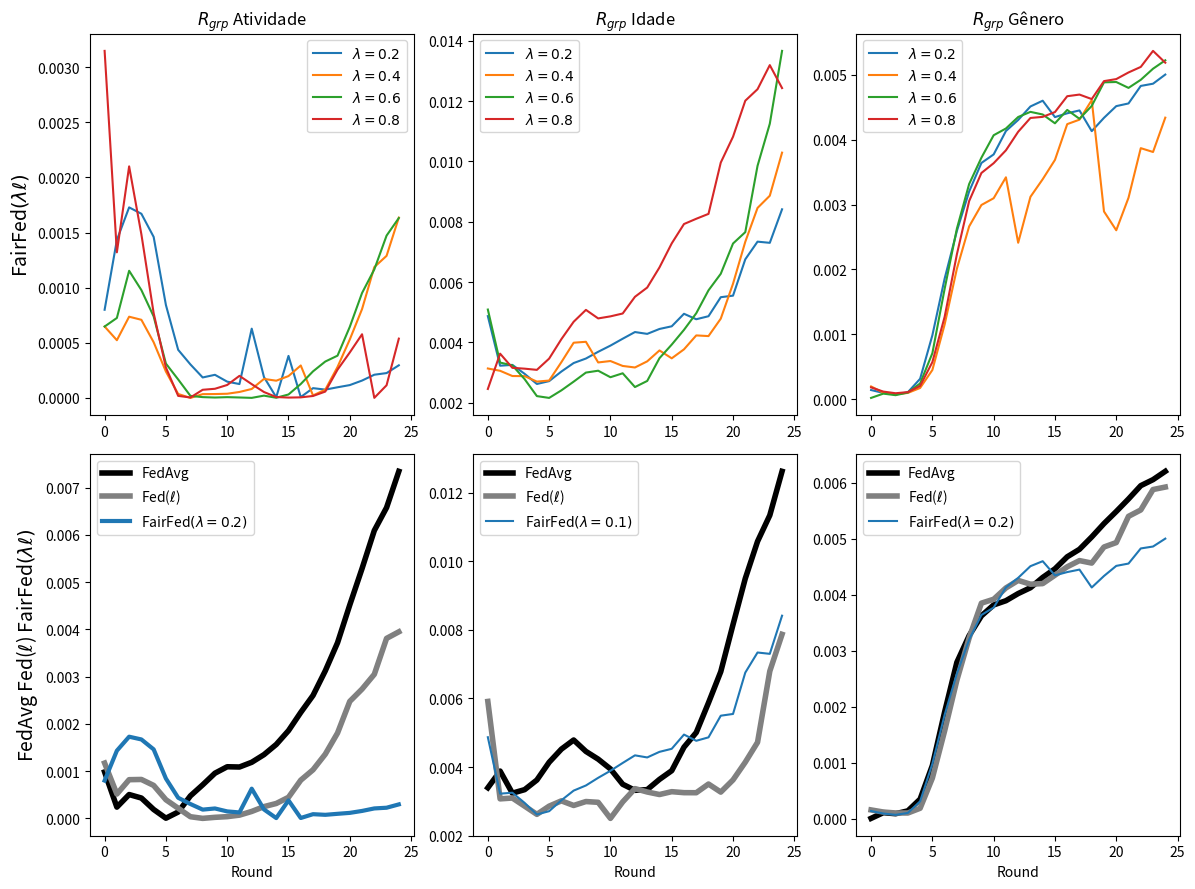

This figure's Python source:
import matplotlib.pyplot as plt

# --------------------------------------------------------------------------------------------
# ACTIVITY
# --------------------------------------------------------------------------------------------

data_rgrp_activity_FedAvg = {
    "Round": list(range(0, 25)),
    "RgrpActivity": [
        0.000981994, 0.000238225, 0.000504384, 0.000430394, 0.000188408, 3.596e-06, 
        0.000134395, 0.000476567, 0.000709533, 0.000955670, 0.001092158, 0.001086757, 
        0.001186913, 0.001348532, 0.001563960, 0.001856400, 0.002241598, 0.002600655, 
        0.003121024, 0.003715837, 0.004516703, 0.005286370, 0.006090524, 0.006575472, 
        0.007342683
    ]
}

data_rgrp_activity_FedCustom_LossIndv_1 = {
    "Round": list(range(0, 25)),
    "RgrpActivity": [
        0.0011698991734045998, 0.0005148917765061605, 0.0008186685802843363,
        0.0008232555993309331, 0.000697459790088156, 0.00039425271286045534,
        0.00021460111504884686, 3.485715398428136e-05, 9.011617013778512e-08,
        2.198202586376329e-05, 3.6594912445861085e-05, 6.858713430245251e-05,
        0.000146783525227718, 0.0002486074247271209, 0.0003151238640723636,
        0.00044570138544323186, 0.000808403325889475, 0.0010276921959405428,
        0.001358176176970163, 0.0018058796217794285, 0.002475675182856839,
        0.00273576612073415, 0.003048124009399346, 0.0038082490531917493,
        0.0039469727573896876
    ]
}

# ----------------------------------------------------------
# ACTIVITY
# ----------------------------------------------------------

data_rgrp_activity_FedCustom_LossGroup_Activity_7_lambda02 = {
    "Round": list(range(0, 25)),
    "RgrpActivity": [
        0.0007994245244594149,
        0.001432117147095948,
        0.0017280046566251904,
        0.0016700226994866296,
        0.0014603015992845092,
        0.0008426686654683224,
        0.00043626484110662143,
        0.00030365423347846046,
        0.0001854916395676429,
        0.00020955184001870473,
        0.0001474044864659274,
        0.00012572544018988553,
        0.0006281472452659012,
        0.00018908119830081754,
        6.2840060077330255e-06,
        0.0003810438972312041,
        7.83517849184846e-06,
        8.863676213827347e-05,
        7.51921796114422e-05,
        9.64756258374203e-05,
        0.00011633507951666703,
        0.00015735396477647428,
        0.00021035938055202443,
        0.0002252324040187866,
        0.00029576545842923085
    ]
}

data_rgrp_activity_FedCustom_LossGroup_Activity_7_lambda04 = {
    "Round": list(range(0, 25)),
    "RgrpActivity": [
        0.0006475247560582209,
        0.0005233682633980795,
        0.0007365473041310278,
        0.0007084425146571159,
        0.0005050342266898585,
        0.00023906078068288661,
        3.5825248877489936e-05,
        7.416926675114169e-09,
        3.415367605824489e-05,
        3.5128407520533066e-05,
        3.786486910338282e-05,
        5.3926583755254095e-05,
        8.115096468470803e-05,
        0.0001722890755834189,
        0.00015620233733357918,
        0.0001980410426046361,
        0.000294171923392851,
        2.2536158647718673e-05,
        7.464405250471675e-05,
        0.00028104285848971867,
        0.0005301207916578143,
        0.0008055853083251463,
        0.0011860888092106946,
        0.001288501180191009,
        0.0016351881371953233
    ]
}

data_rgrp_activity_FedCustom_LossGroup_Activity_6_lambda06 = {
    "Round": list(range(0, 25)),
    "RgrpActivity": [
        0.0006473820026011792,
        0.0007250384879783965,
        0.0011530147384208817,
        0.0009778236228822057,
        0.0007394233989478103,
        0.00031139703219935694,
        0.00016749740502365195,
        1.8517283636747562e-05,
        7.216325600941157e-06,
        3.506796538097559e-06,
        6.940371851167935e-06,
        3.890424017244381e-06,
        4.006143196813325e-07,
        2.0679513801231256e-05,
        1.503143250076451e-06,
        3.1170406734918e-05,
        0.00012611341414943132,
        0.0002408354925238965,
        0.00032985312678357297,
        0.00038328610721157,
        0.0006444683798636293,
        0.0009515131754982997,
        0.00116544120416833,
        0.0014718905851514759,
        0.001631452876931395
    ]
}

data_rgrp_activity_FedCustom_LossGroup_Activity_6_lambda08 = {
    "Round": list(range(0, 25)),
    "RgrpActivity": [
        0.003147292949156337,
        0.0013203780827201873,
        0.002099850596246432,
        0.0014831493441206812,
        0.0007689603512684575,
        0.00027568663412273525,
        1.848122504239485e-05,
        3.98127410864265e-06,
        7.375415763321772e-05,
        8.288656262619698e-05,
        0.00011742833085325597,
        0.000200113699360484,
        0.0001248326940876422,
        5.3469714983391386e-05,
        8.023327470162072e-06,
        3.045396651573553e-06,
        5.067201924497569e-06,
        1.751001724914203e-05,
        5.746414092760763e-05,
        0.00025624585664866715,
        0.00041237494784663453,
        0.0005773194985827422,
        4.926369716381427e-07,
        0.00011468082509425574,
        0.000537609631025893
    ]
}

# --------------------------------------------------------------------------------------------
# AGE
# --------------------------------------------------------------------------------------------

data_rgrp_age_FedAvg = {
    "Round": list(range(0, 25)),
    "RgrpAge": [
        0.003396680190163166, 0.003883012178654958, 0.0032389046429972, 0.0033415192432913977,
        0.003622837286258953, 0.004139421103580343, 0.004522999975863927, 0.004788569180378254,
        0.004456227536866096, 0.004230801833006068, 0.0039457243582087425, 0.003498848430346345,
        0.003322188539265435, 0.0033420332522783544, 0.0036406929257304195, 0.003894552862944088,
        0.004579852897645133, 0.005006362570400268, 0.005874461016865226, 0.006780175495069189,
        0.00815280980914856, 0.00949522482741473, 0.010576392752614999, 0.01133786831348063,
        0.01261870780876268
    ]
}

data_rgrp_age_FedCustom_LossIndv_1 = {
    "Round": list(range(0, 25)),
    "RgrpAge": [
        0.005912506820534706, 0.003073166373558555, 0.003097711257154529, 0.00286073641894067,
        0.002621790976439309, 0.0028610084811265743, 0.003015631318371458, 0.00288081576487909,
        0.002995256235253379, 0.002972319533614698, 0.002504690112070268, 0.0029844098543426035,
        0.003372363008960521, 0.0032733418592714057, 0.003199829449722961, 0.0032827285007157566,
        0.0032537712211573137, 0.0032520801066814784, 0.003505223318393104, 0.003270328121347609,
        0.003625432249071795, 0.004142360390570589, 0.0047210568796299136, 0.006794375142722077,
        0.007868224085704733
    ]
}

# ----------------------------------------------------------------------------------------------

data_rgrp_age_FedCustom_LossGroup_Age_5_lambda02 = {
    "Round": list(range(0, 25)),
    "RgrpAge": [
        0.004869781258222754,
        0.003224568118121713,
        0.003252479498553004,
        0.0029558525352419143,
        0.002618874038507807,
        0.0027139568792032285,
        0.003032154034587249,
        0.003313714258490185,
        0.003463109514622426,
        0.003686705631901381,
        0.00389158234614902,
        0.004119712909406418,
        0.004341326748887144,
        0.004280486310001536,
        0.004443465769938289,
        0.004532107736454386,
        0.004947036889481905,
        0.004765754274755405,
        0.0048660808228034435,
        0.005497102779649128,
        0.0055478269123866285,
        0.006753102490869132,
        0.007338751081681674,
        0.007299856512772577,
        0.008411652290922025
    ]
}

data_rgrp_age_FedCustom_LossGroup_Age_5_lambda04 = {
    "Round": list(range(0, 25)),
    "RgrpAge": [
        0.0031327718580779216,
        0.003056525134848171,
        0.0028831829179018767,
        0.002879177154039986,
        0.002698154237372874,
        0.0027330447735020966,
        0.003343699272890336,
        0.003987892986464186,
        0.004018034737899608,
        0.0033331772437913175,
        0.0033804011236639488,
        0.0032169972304443776,
        0.003166267947974453,
        0.003369672602985161,
        0.003731338253449194,
        0.0034699351126526554,
        0.003767887162744631,
        0.004229727516677863,
        0.004207342460693003,
        0.0047853701822530665,
        0.005943800488027677,
        0.007334318247828798,
        0.008457454777101204,
        0.008861970263195526,
        0.010290315161156815
    ]
}

data_rgrp_age_FedCustom_LossGroup_Age_5_lambda06 = {
    "Round": list(range(0, 25)),
    "RgrpAge": [
        0.0050874279329356726,
        0.003329400240557951,
        0.003235540756687103,
        0.00278000997225262,
        0.0022172033876549017,
        0.002157080921522234,
        0.002407768107907079,
        0.0026966518323127625,
        0.0029971788747351316,
        0.003059203474598462,
        0.0028429606662470123,
        0.0029740742183376576,
        0.0025174076725956716,
        0.0027195522885666836,
        0.0034745406345179056,
        0.003925534475963425,
        0.00441417520699822,
        0.004964237973090547,
        0.005725028121458515,
        0.006273597161578448,
        0.007277076402660141,
        0.007653661973155485,
        0.009853386763405303,
        0.01124883647955331,
        0.013664813826749117
    ]
}

data_rgrp_age_FedCustom_LossGroup_Age_5_lambda08 = {
    "Round": list(range(0, 25)),
    "RgrpAge": [
        0.00245408126840185,
        0.0036252348315510712,
        0.003154863097768076,
        0.003127002795346421,
        0.0030872974289349814,
        0.0034606730763469744,
        0.0041067513202614975,
        0.004682706795956296,
        0.005076001135333267,
        0.0047932285078496955,
        0.004861483990839149,
        0.0049561872306277625,
        0.0055098700844977075,
        0.005816828978584411,
        0.0064841376579586815,
        0.007281201830142271,
        0.00792319720122246,
        0.00809732094359711,
        0.008260042686555787,
        0.009961281480839227,
        0.010817905339166739,
        0.012012039458540184,
        0.012394178066277359,
        0.01319322598691068,
        0.012431509475529226
    ]
}

# --------------------------------------------------------------------------------------------
# GENDER
# --------------------------------------------------------------------------------------------

data_rgrp_gender_FedAvg = {
    "Round": list(range(0, 25)),
    "RgrpGender": [
        9.397063480712154e-06, 0.00011157218949126447, 9.237918987625983e-05,
        0.00014352278971081062, 0.0003522343985122164, 0.0009535613011653596,
        0.0019080660155489262, 0.002795715597991636, 0.0032714259606517037,
        0.003623772023767946, 0.0038196499454164674, 0.003894675006253828,
        0.004022432153619671, 0.0041265755501611896, 0.004310232896247013,
        0.004463462327632563, 0.004678649806906887, 0.004812439461045543,
        0.005033356209199691, 0.005271751011226215, 0.005487030656152258,
        0.005711045445990997, 0.00594851243309673, 0.006055974434200194,
        0.006204165879392306
    ]
}

data_rgrp_gender_FedCustom_LossIndv_1 = {
    "Round": list(range(0, 25)),
    "RgrpGender": [
        0.00016015674896542085, 0.00012263839561017624, 0.00010529540603191007,
        0.0001052042521561723, 0.00018970525134196902, 0.0007288740651781086,
        0.001571439000092188, 0.0024768152288928806, 0.0032309027906503064,
        0.0038511845444832737, 0.003920962058145772, 0.004122534601099043,
        0.0042568344895884715, 0.004189703859674789, 0.004200090405843557,
        0.004350097068436293, 0.004500273389285503, 0.004610796228511668,
        0.004566356484291754, 0.0048536409288234125, 0.004932506599383982,
        0.005401031036894816, 0.005514776233964558, 0.005879408737278133,
        0.005923453769964269
    ]
}

data_rgrp_gender_FedCustom_LossGroup_Gender_7_lambda02 = {
    "Round": list(range(0, 25)),
    "RgrpGender": [
        0.00014058633285625165,
        9.588349667859935e-05,
        7.253960070762994e-05,
        0.00010638886019030204,
        0.00031357292703367706,
        0.0009846540163430026,
        0.001857719878998979,
        0.002592375024192983,
        0.0032006842284949947,
        0.0036404439459169755,
        0.003772288934807712,
        0.0041328737432930985,
        0.0043033478583241625,
        0.004511306588106168,
        0.004600165537418188,
        0.004347325571449853,
        0.004405972132497441,
        0.004450291240148486,
        0.004130835781906827,
        0.004336362488723556,
        0.004516486527817651,
        0.004557916441881304,
        0.004827846332758781,
        0.004862105070044568,
        0.005002937424795662
    ]
}

data_rgrp_gender_FedCustom_LossGroup_Gender_7_lambda04 = {
    "Round": list(range(0, 25)),
    "RgrpGender": [
        0.00019597845641527756,
        0.0001000246928930245,
        7.570854826071312e-05,
        9.58903564490887e-05,
        0.0001722740268479545,
        0.00044945785016450087,
        0.0011499043053409986,
        0.0020105898273853054,
        0.0026626193158302016,
        0.0029925572956985684,
        0.0030969002877322045,
        0.0034195021940939493,
        0.002410645468360486,
        0.0031184956475998316,
        0.003390156361889465,
        0.0036878527356788027,
        0.004239123504493911,
        0.004307961159040519,
        0.004608838532120567,
        0.0028926002627397947,
        0.002603154414736112,
        0.00310421928360148,
        0.003868693365561571,
        0.003809685306577243,
        0.004338862226578644
    ]
}

data_rgrp_gender_FedCustom_LossGroup_Gender_5_lambda06 = {
    "Round": list(range(0, 25)),
    "RgrpGender": [
        1.910021035883497e-05,
        8.504462088377848e-05,
        6.142383564044124e-05,
        0.00010210846441178094,
        0.00024212436599451928,
        0.0007084304053935744,
        0.0016998417359465777,
        0.0026284026373428783,
        0.003315992182887267,
        0.0037214702280199234,
        0.004067811872135977,
        0.004171769991098607,
        0.004349078831797829,
        0.004428033295781578,
        0.004387710965249071,
        0.004251784151555734,
        0.004457637512955467,
        0.004321147015135862,
        0.004520134959942035,
        0.004883303039362658,
        0.004888306457958423,
        0.0047975888992868535,
        0.004922078394788333,
        0.005093037772731257,
        0.00522280028179911
    ]
}

data_rgrp_gender_FedCustom_LossGroup_Gender_5_lambda08 = {
    "Round": list(range(0, 25)),
    "RgrpGender": [
        0.00018108920246030118,
        0.00011653626835982814,
        9.104550135993761e-05,
        0.00010850598477471665,
        0.00020433840432419208,
        0.0005709846027879857,
        0.001267614232811094,
        0.0022328089392039626,
        0.0030534251833309383,
        0.003485991971465985,
        0.003636986022798684,
        0.0038355450672285835,
        0.004121513820882061,
        0.004334062573125132,
        0.004351061165381517,
        0.004425035638803476,
        0.004669312365791415,
        0.004694733482868916,
        0.004625203853817848,
        0.004902155995169172,
        0.004933270849280415,
        0.005035537897085019,
        0.005120865364542341,
        0.0053679828472150744,
        0.005186087057468919
    ]
}

# --------------------------------------------------------------------------------------------


import matplotlib.pyplot as plt

# Criação da figura e dos subplots
fig, ((ax1, ax2, ax3), (ax4, ax5, ax6)) = plt.subplots(2, 3, figsize=(12, 9))

# Subplot 1
ax1.plot(data_rgrp_activity_FedCustom_LossGroup_Activity_7_lambda02["Round"], data_rgrp_activity_FedCustom_LossGroup_Activity_7_lambda02["RgrpActivity"], label=r"$\lambda = 0.2$", linestyle='-')
ax1.plot(data_rgrp_activity_FedCustom_LossGroup_Activity_7_lambda04["Round"], data_rgrp_activity_FedCustom_LossGroup_Activity_7_lambda04["RgrpActivity"], label=r"$\lambda = 0.4$", linestyle='-')
ax1.plot(data_rgrp_activity_FedCustom_LossGroup_Activity_6_lambda06["Round"], data_rgrp_activity_FedCustom_LossGroup_Activity_6_lambda06["RgrpActivity"], label=r"$\lambda = 0.6$", linestyle='-')
ax1.plot(data_rgrp_activity_FedCustom_LossGroup_Activity_6_lambda08["Round"], data_rgrp_activity_FedCustom_LossGroup_Activity_6_lambda08["RgrpActivity"], label=r"$\lambda = 0.8$", linestyle='-')

# ax1.set_xlabel("Round")
ax1.set_ylabel(r"FairFed$(\lambda\ell)$", fontsize=14)


ax1.set_title(r"$R_{grp}$ Atividade")
ax1.legend()
# ax1.grid(True)

# Subplot 2
ax2.plot(data_rgrp_age_FedCustom_LossGroup_Age_5_lambda02["Round"], data_rgrp_age_FedCustom_LossGroup_Age_5_lambda02["RgrpAge"], label=r"$\lambda = 0.2$", linestyle='-')
ax2.plot(data_rgrp_age_FedCustom_LossGroup_Age_5_lambda04["Round"], data_rgrp_age_FedCustom_LossGroup_Age_5_lambda04["RgrpAge"], label=r"$\lambda = 0.4$", linestyle='-')
ax2.plot(data_rgrp_age_FedCustom_LossGroup_Age_5_lambda06["Round"], data_rgrp_age_FedCustom_LossGroup_Age_5_lambda06["RgrpAge"], label=r"$\lambda = 0.6$", linestyle='-')
ax2.plot(data_rgrp_age_FedCustom_LossGroup_Age_5_lambda08["Round"], data_rgrp_age_FedCustom_LossGroup_Age_5_lambda08["RgrpAge"], label=r"$\lambda = 0.8$", linestyle='-')

# ax2.set_xlabel("Round")
# ax2.set_ylabel(r"$R_{grp} Idade$")
ax2.set_title(r"$R_{grp}$ Idade")
ax2.legend()
# ax2.grid(True)


# Subplot 3
ax3.plot(data_rgrp_gender_FedCustom_LossGroup_Gender_7_lambda02["Round"], data_rgrp_gender_FedCustom_LossGroup_Gender_7_lambda02["RgrpGender"], label=r"$\lambda = 0.2$", linestyle='-')
ax3.plot(data_rgrp_gender_FedCustom_LossGroup_Gender_7_lambda04["Round"], data_rgrp_gender_FedCustom_LossGroup_Gender_7_lambda04["RgrpGender"], label=r"$\lambda = 0.4$", linestyle='-')
ax3.plot(data_rgrp_gender_FedCustom_LossGroup_Gender_5_lambda06["Round"], data_rgrp_gender_FedCustom_LossGroup_Gender_5_lambda06["RgrpGender"], label=r"$\lambda = 0.6$", linestyle='-')
ax3.plot(data_rgrp_gender_FedCustom_LossGroup_Gender_5_lambda08["Round"], data_rgrp_gender_FedCustom_LossGroup_Gender_5_lambda08["RgrpGender"], label=r"$\lambda = 0.8$", linestyle='-')

# ax3.set_xlabel("Round")
# ax3.set_ylabel(r"$R_{grp} Gênero$")
ax3.set_title(r"$R_{grp}$ Gênero")
ax3.legend()
# ax3.grid(True)


# Subplot 4
ax4.plot(data_rgrp_activity_FedAvg["Round"], data_rgrp_activity_FedAvg["RgrpActivity"], label=r"FedAvg", linestyle='-', linewidth=4, color = 'black')
ax4.plot(data_rgrp_activity_FedCustom_LossIndv_1["Round"], data_rgrp_activity_FedCustom_LossIndv_1["RgrpActivity"], label=r"Fed($\ell$)", linestyle='-', linewidth=4, color = 'gray')
ax4.plot(data_rgrp_activity_FedCustom_LossGroup_Activity_7_lambda02["Round"], data_rgrp_activity_FedCustom_LossGroup_Activity_7_lambda02["RgrpActivity"], label=r"FairFed$(\lambda=0.2)$", linestyle='-', linewidth=3,)

ax4.set_xlabel("Round")
ax4.set_ylabel(r"FedAvg Fed($\ell$) FairFed$(\lambda\ell)$", fontsize=14)

# ax4.set_title(r"$R_{grp}$ Atividade")
ax4.legend()
# ax4.grid(True)


# Subplot 5
ax5.plot(data_rgrp_age_FedAvg["Round"], data_rgrp_age_FedAvg["RgrpAge"], label=r"FedAvg", linestyle='-', linewidth=4, color = 'black')
ax5.plot(data_rgrp_age_FedCustom_LossIndv_1["Round"], data_rgrp_age_FedCustom_LossIndv_1["RgrpAge"], label=r"Fed($\ell$)", linestyle='-', linewidth=4, color = 'gray')
ax5.plot(data_rgrp_age_FedCustom_LossGroup_Age_5_lambda02["Round"], data_rgrp_age_FedCustom_LossGroup_Age_5_lambda02["RgrpAge"], label=r"FairFed$(\lambda=0.1)$", linestyle='-')

ax5.set_xlabel("Round")
# ax5.set_ylabel(r"$R_{grp} Idade$")
# ax5.set_title(r"$R_{grp}$ Idade")
ax5.legend()
# ax5.grid(True)

# Subplot 6
ax6.plot(data_rgrp_gender_FedAvg["Round"], data_rgrp_gender_FedAvg["RgrpGender"], label=r"FedAvg", linestyle='-', linewidth=4, color = 'black')
ax6.plot(data_rgrp_gender_FedCustom_LossIndv_1["Round"], data_rgrp_gender_FedCustom_LossIndv_1["RgrpGender"], label=r"Fed($\ell$)", linestyle='-', linewidth=4, color = 'gray')
ax6.plot(data_rgrp_gender_FedCustom_LossGroup_Gender_7_lambda02["Round"], data_rgrp_gender_FedCustom_LossGroup_Gender_7_lambda02["RgrpGender"], label=r"FairFed$(\lambda=0.2)$", linestyle='-')

ax6.set_xlabel("Round")
# ax6.set_ylabel(r"$R_{grp} Gênero$")
# ax6.set_title(r"$R_{grp}$ Gênero")
ax6.legend()
# ax6.grid(True)

plt.subplots_adjust(hspace=0.8, wspace=0.5)

# Ajustar espaçamento entre subplots
plt.tight_layout()
plt.show()
